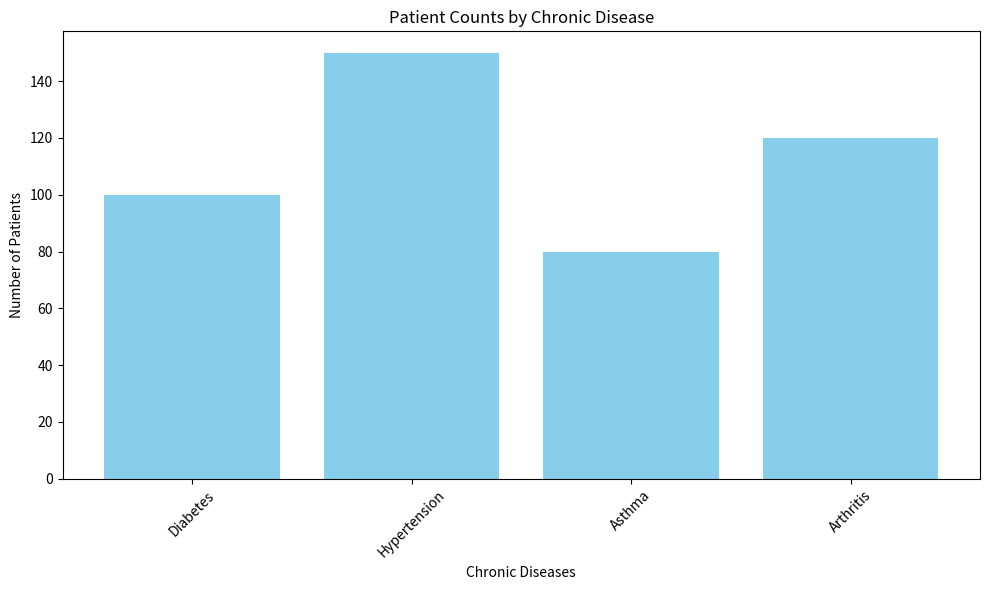

Here is the Python script that generated this plot:
import matplotlib.pyplot as plt

# Sample data representing chronic diseases and patient counts
chronic_diseases = ['Diabetes', 'Hypertension', 'Asthma', 'Arthritis']
patient_counts = [100, 150, 80, 120]  # Corresponding patient counts for each disease

# Plotting the bar graph
plt.figure(figsize=(10, 6))  # Adjust the figure size as needed
plt.bar(chronic_diseases, patient_counts, color='skyblue')

# Adding labels and title
plt.xlabel('Chronic Diseases')
plt.ylabel('Number of Patients')
plt.title('Patient Counts by Chronic Disease')

# Rotating the x-axis labels for better readability
plt.xticks(rotation=45)

# Displaying the plot
plt.tight_layout()  # Adjust layout to prevent clipping of labels
plt.show()
